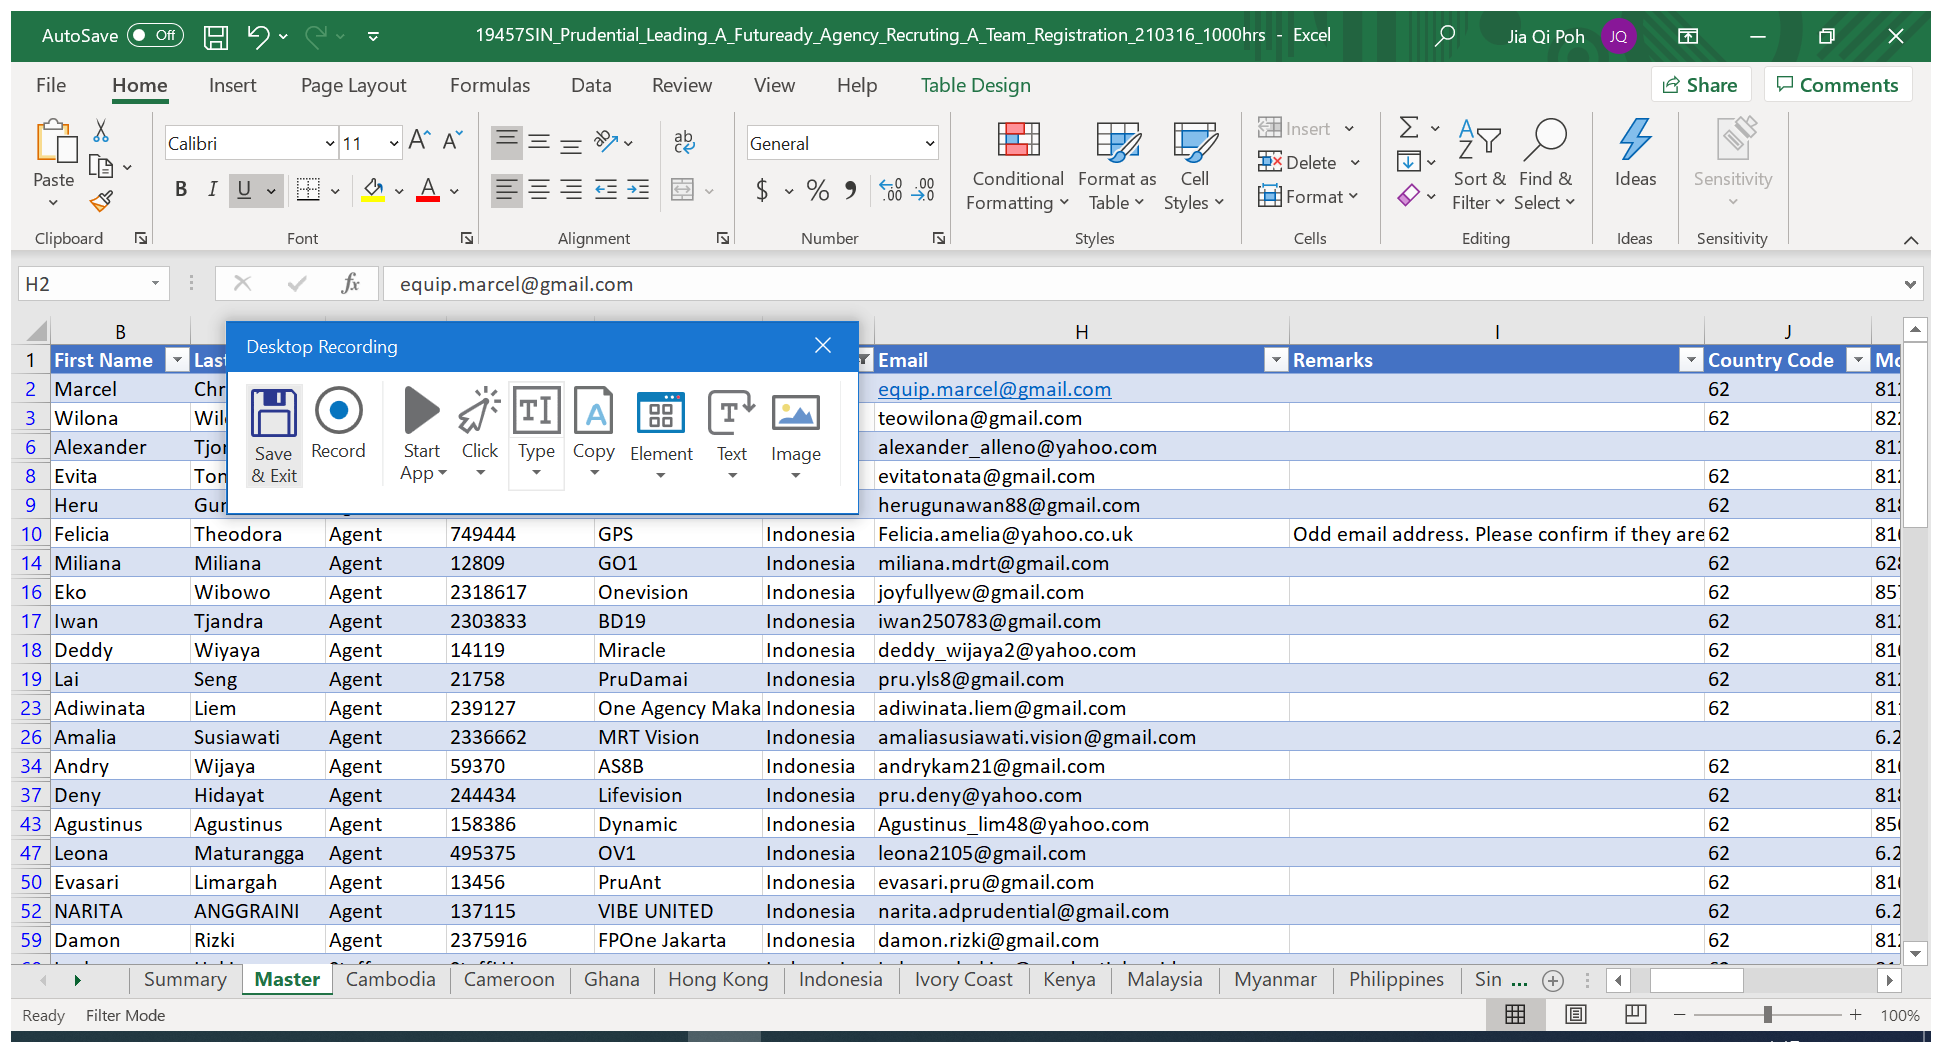
Task: Used for checking and cleaning up of Prudential form entries
Workflow: Main

Step 1: Attach Window '19457SIN_ Xlmain' on the element in window '19457SIN_Prudential_Leading_A_Futuready_Agency_*' (excel.exe)

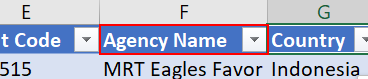
Step 2 [then]: click on the header item '"F" 1'

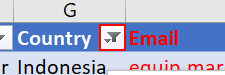
Step 3 [else]: click on the menu item 'Filter applied dropdown button'

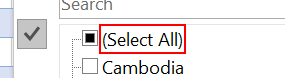
Step 4: check the check box '(Select All)'

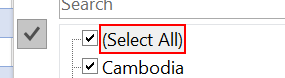
Step 5: check the check box '(Select All)'

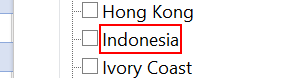
Step 6: check the check box 'Indonesia'

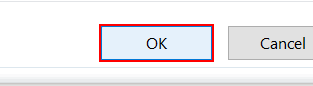
Step 7: click on the element

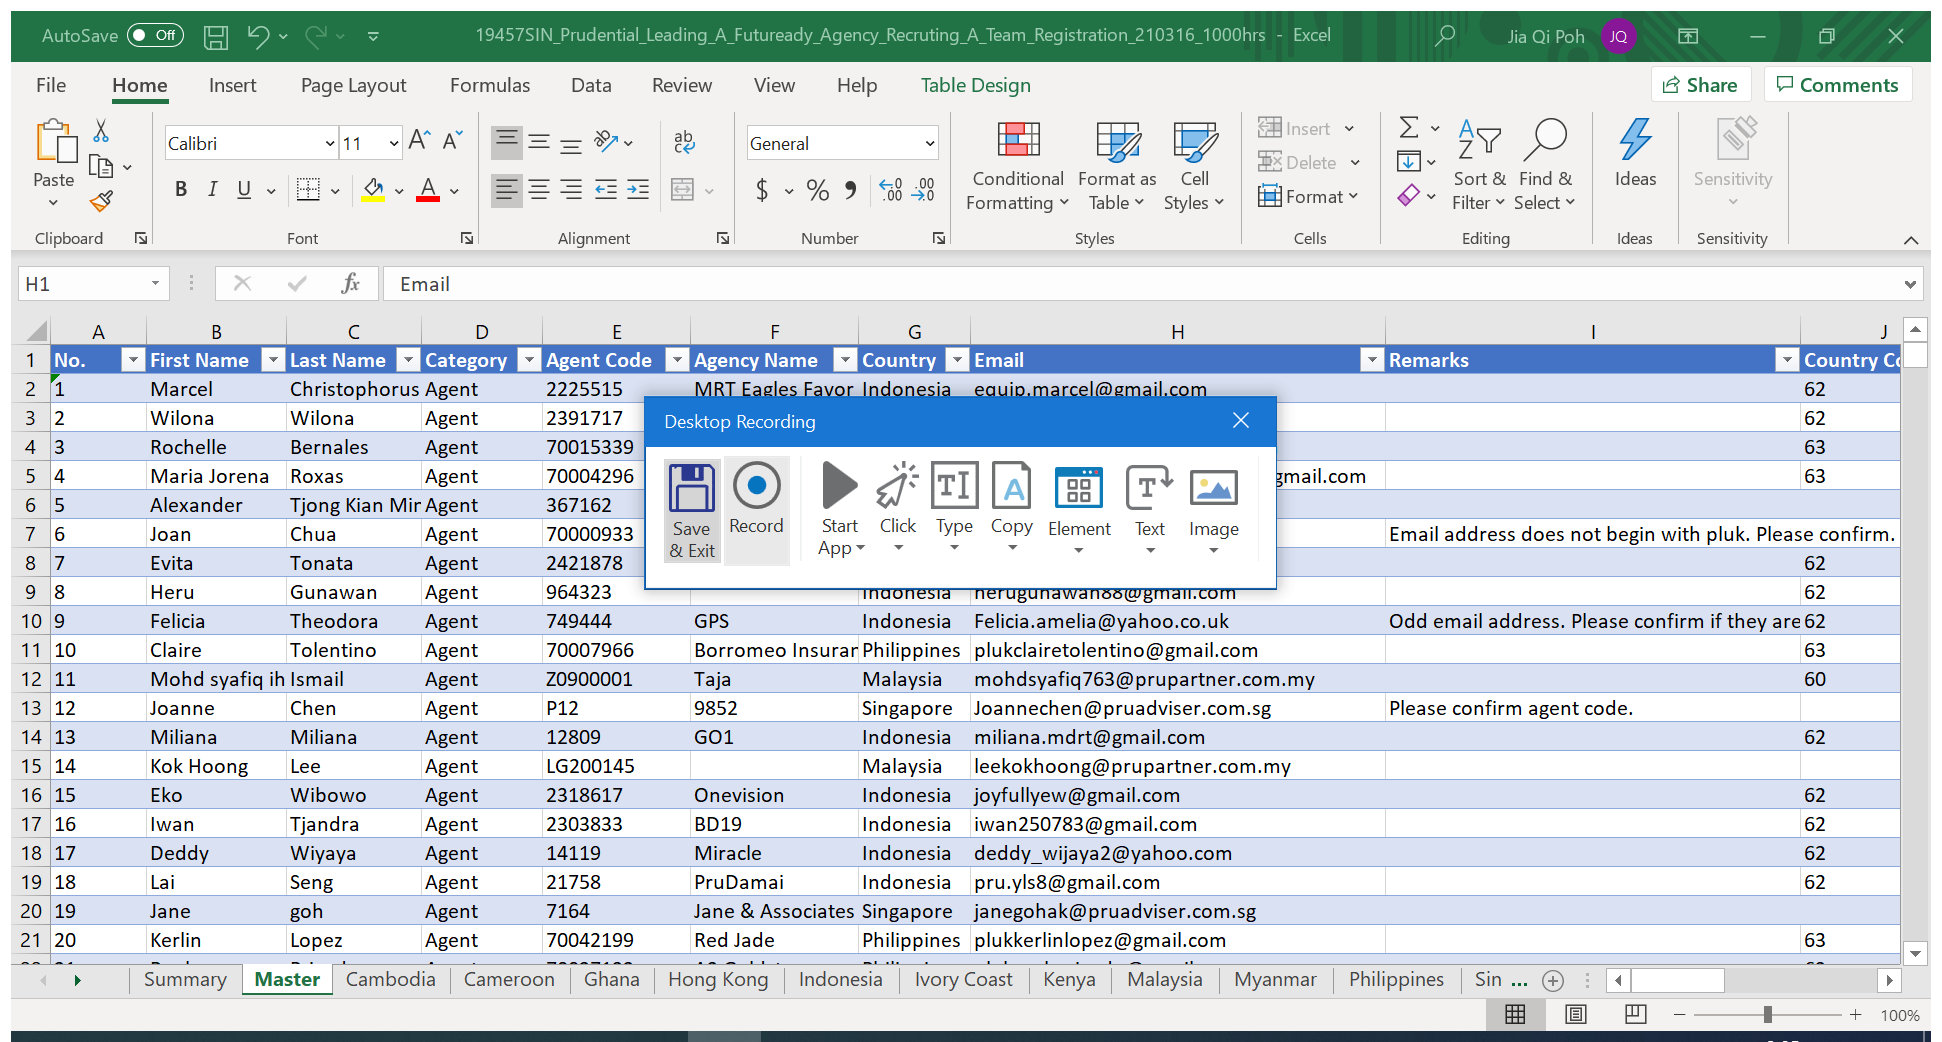
Step 8: Attach Window '19457SIN_ Xlmain' on the element in window '19457SIN_Prudential_Leading_A_Futuready_Agency_*' (excel.exe)

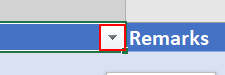
Step 9: click on the menu item 'No filter applied dropdown button'

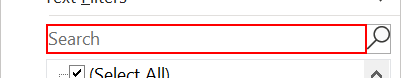
Step 10: click on the element 'Type words to search for'

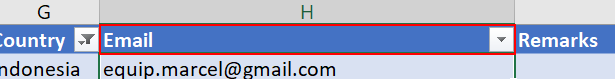
Step 11: type a value into the element 'Type words to search for'

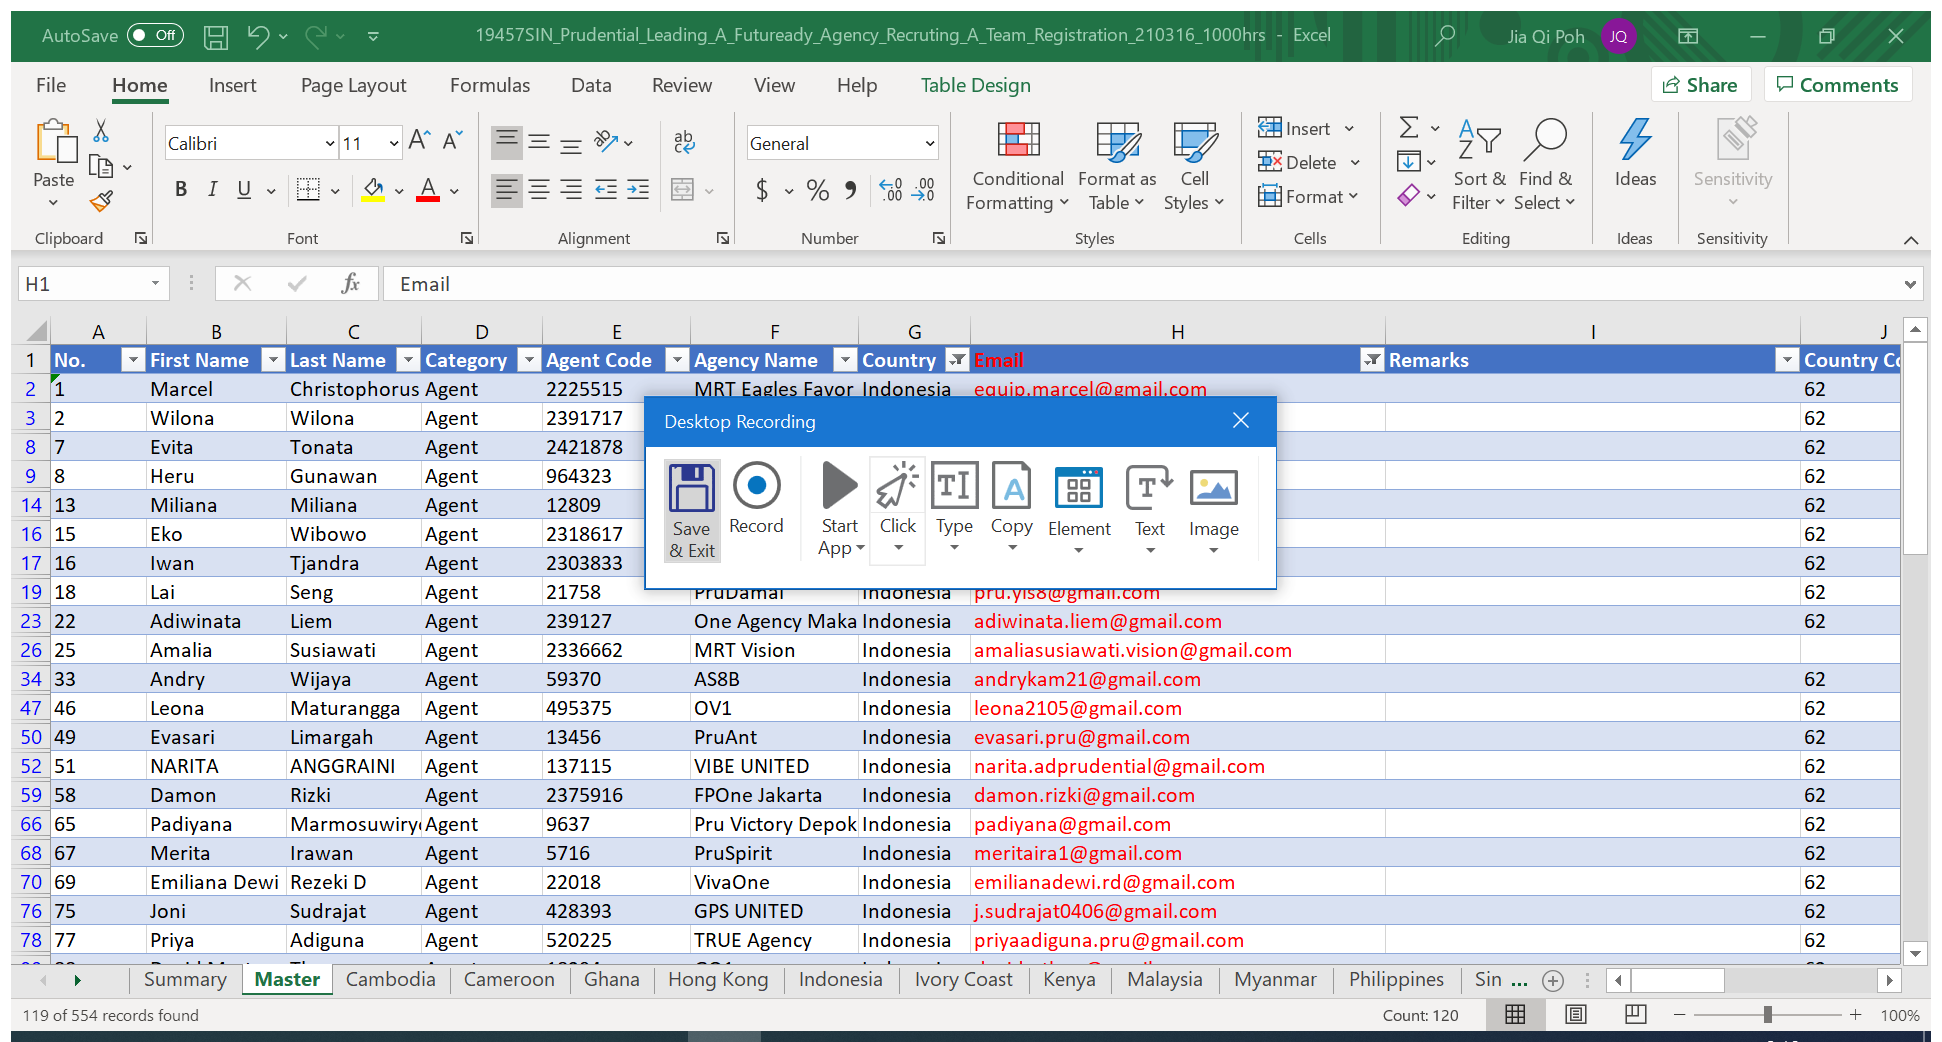
Step 12: Attach Window '19457SIN_ Xlmain' on the element in window '19457SIN_Prudential_Leading_A_Futuready_Agency_*' (excel.exe)

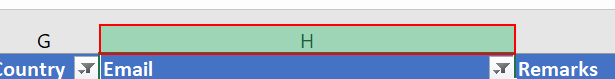
Step 13: click on the column header

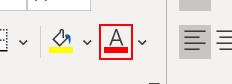
Step 14: click on the element

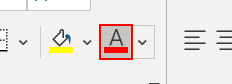
Step 15: click on the element 'Font Color RGB(255, 0, 0)'

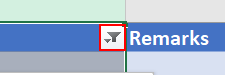
Step 16: click on the menu item 'Filter applied dropdown button' in window '19457SIN_Prudential_Leading_A_Futuready_Agency_Recruting_A_Team_*' (excel.exe)

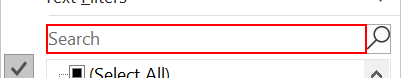
Step 17: click on the element 'Type words to search for'

Step 18: type a value into the element 'Type words to search for' (same screen as step 11)

Step 19: Attach Window '19457SIN_ Xlmain' on the element in window '19457SIN_Prudential_Leading_A_Futuready_*' (excel.exe) (same screen as step 12)

Step 20: click on the element 'Font Color Red' (same screen as step 14)

Step 21: click on the element 'Font Color RGB(255, 0, 0)' (same screen as step 15)

Step 22: click on the menu item 'Filter applied dropdown button' in window '19457SIN_Prudential_Leading_A_Futuready_Agency_Recruting_A_Team_*' (excel.exe) (same screen as step 16)

Step 23: click on the element 'Type words to search for' (same screen as step 17)

Step 24: type a value into the element 'Type words to search for' (same screen as step 11)

Step 25: Attach Window '19457SIN_ Xlmain' on the element in window '19457SIN_Prudential_Leading_A_Futuready_Agency_*' (excel.exe) (same screen as step 12)

Step 26: click on the element 'Font Color Red' (same screen as step 14)

Step 27: click on the element 'Font Color RGB(255, 0, 0)' (same screen as step 15)

Step 28: click on the menu item 'Filter applied dropdown button' in window '19457SIN_Prudential_Leading_A_Futuready_Agency_Recruting_A_Team_*' (excel.exe) (same screen as step 16)

Step 29: click on the element 'Type words to search for' (same screen as step 17)

Step 30: type a value into the element 'Type words to search for' (same screen as step 11)

Step 31: Attach Window '19457SIN_ Xlmain' on the element in window '19457SIN_Prudential_Leading_A_Futuready_Agency_*' (excel.exe) (same screen as step 12)

Step 32: click on the element 'Font Color Red' (same screen as step 14)

Step 33: click on the element 'Font Color RGB(255, 0, 0)' (same screen as step 15)

Step 34: click on the menu item 'Filter applied dropdown button' in window '19457SIN_Prudential_Leading_A_Futuready_Agency_Recruting_A_Team_*' (excel.exe) (same screen as step 16)

Step 35: click on the element 'Type words to search for' (same screen as step 17)

Step 36: type a value into the element 'Type words to search for' (same screen as step 11)

Step 37: Attach Window '19457SIN_ Xlmain' on the element in window '19457SIN_Prudential_Leading_A_Futuready_Agency_*' (excel.exe) (same screen as step 12)

Step 38: click on the element 'Font Color Red' (same screen as step 14)

Step 39: click on the element 'Font Color RGB(255, 0, 0)' (same screen as step 15)

Step 40: click on the menu item 'Filter applied dropdown button' in window '19457SIN_Prudential_Leading_A_Futuready_Agency_Recruting_A_Team_*' (excel.exe) (same screen as step 16)